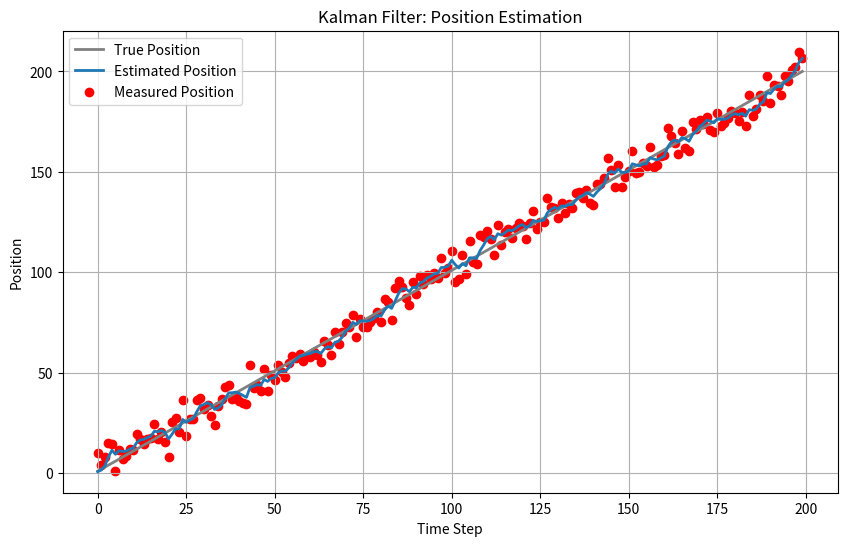

Write Python code to recreate this figure.
import numpy as np
import matplotlib.pyplot as plt

class KalmanFilter:
    def __init__(self, F, H, Q, R, x0, P0):
        """
        カルマンフィルタのパラメータを初期化

        引数:
          F  : 状態遷移行列
          H  : 観測行列
          Q  : プロセス雑音共分散
          R  : 観測雑音共分散
          x0 : 初期状態ベクトル
          P0 : 初期誤差共分散行列
        """
        self.F = F
        self.H = H
        self.Q = Q
        self.R = R
        self.x = x0
        self.P = P0

    def predict(self):
        """
        予測ステップ:
          状態予測:        x = F * x
          誤差共分散予測:  P = F * P * F^T + Q
        """
        self.x = self.F @ self.x
        self.P = self.F @ self.P @ self.F.T + self.Q
        return self.x

    def update(self, z):
        """
        更新ステップ:
          観測 z に基づいて状態と誤差共分散を更新

        引数:
          z : 観測値
        """
        # イノベーション（残差）
        y = z - self.H @ self.x
        # 観測共分散
        S = self.H @ self.P @ self.H.T + self.R
        # カルマンゲインの計算
        K = self.P @ self.H.T @ np.linalg.inv(S)
        # 状態の更新
        self.x = self.x + K @ y
        # 誤差共分散の更新
        I = np.eye(self.P.shape[0])
        self.P = (I - K @ self.H) @ self.P
        return self.x


# --- パラメータの設定 ---
dt = 1.0  # サンプリング間隔

# 状態遷移行列 (定常速度モデル)
F = np.array([[1, dt],
              [0, 1]])

# 観測行列 (位置のみ観測可能)
H = np.array([[1, 0]])

# プロセス雑音共分散 (適当な値を設定)
phi = 0.1
Q_base = np.array([[dt**3/3 , dt**2/2 ],
                  [dt**2/2 , dt]])
Q = Q_base * phi

# 観測雑音共分散
r = 25.0 # 5m^2
R = np.array([[r]])

# 初期状態とその誤差共分散
x0 = np.array([[0],  # 位置の初期値
               [0]])  # 速度の初期値
P0 = np.eye(2)

# カルマンフィルタのインスタンス作成
kf = KalmanFilter(F, H, Q, R, x0, P0)

# --- シミュレーションデータの生成 ---
num_steps = 200

# 真の初期状態 (例: 位置=0, 速度=1.0)
true_x = np.array([[0],
                   [1.0]])

true_states = []  # 真の状態の履歴
measurements = []  # 観測値の履歴
estimated_states = []  # 推定状態の履歴

np.random.seed(0)  # 再現性のため乱数シードを固定
count = 0
for _ in range(num_steps):

    # 真の状態更新
    true_x = F @ true_x
    true_states.append(true_x.copy())

    # 観測値生成 (観測雑音を付加)
    z = H @ true_x + np.random.normal(0, np.sqrt(r), size=(1, 1))
    measurements.append(z.copy())

    # カルマンフィルタの予測と更新
    kf.predict()
    kf.update(z)
    estimated_states.append(kf.x.copy())
    count += 1

# --- 結果のプロット ---
time = np.arange(num_steps)
true_positions = [state[0, 0] for state in true_states]
est_positions = [state[0, 0] for state in estimated_states]
measured_positions = [z[0, 0] for z in measurements]

plt.figure(figsize=(10, 6))
plt.plot(time, true_positions, label='True Position', linewidth=2, color='gray')
plt.plot(time, est_positions, label='Estimated Position', linewidth=2)
plt.scatter(time, measured_positions, label='Measured Position', color='red', marker='o')
plt.xlabel('Time Step')
plt.ylabel('Position')
plt.title('Kalman Filter: Position Estimation')
plt.legend()
plt.grid(True)
plt.show()
